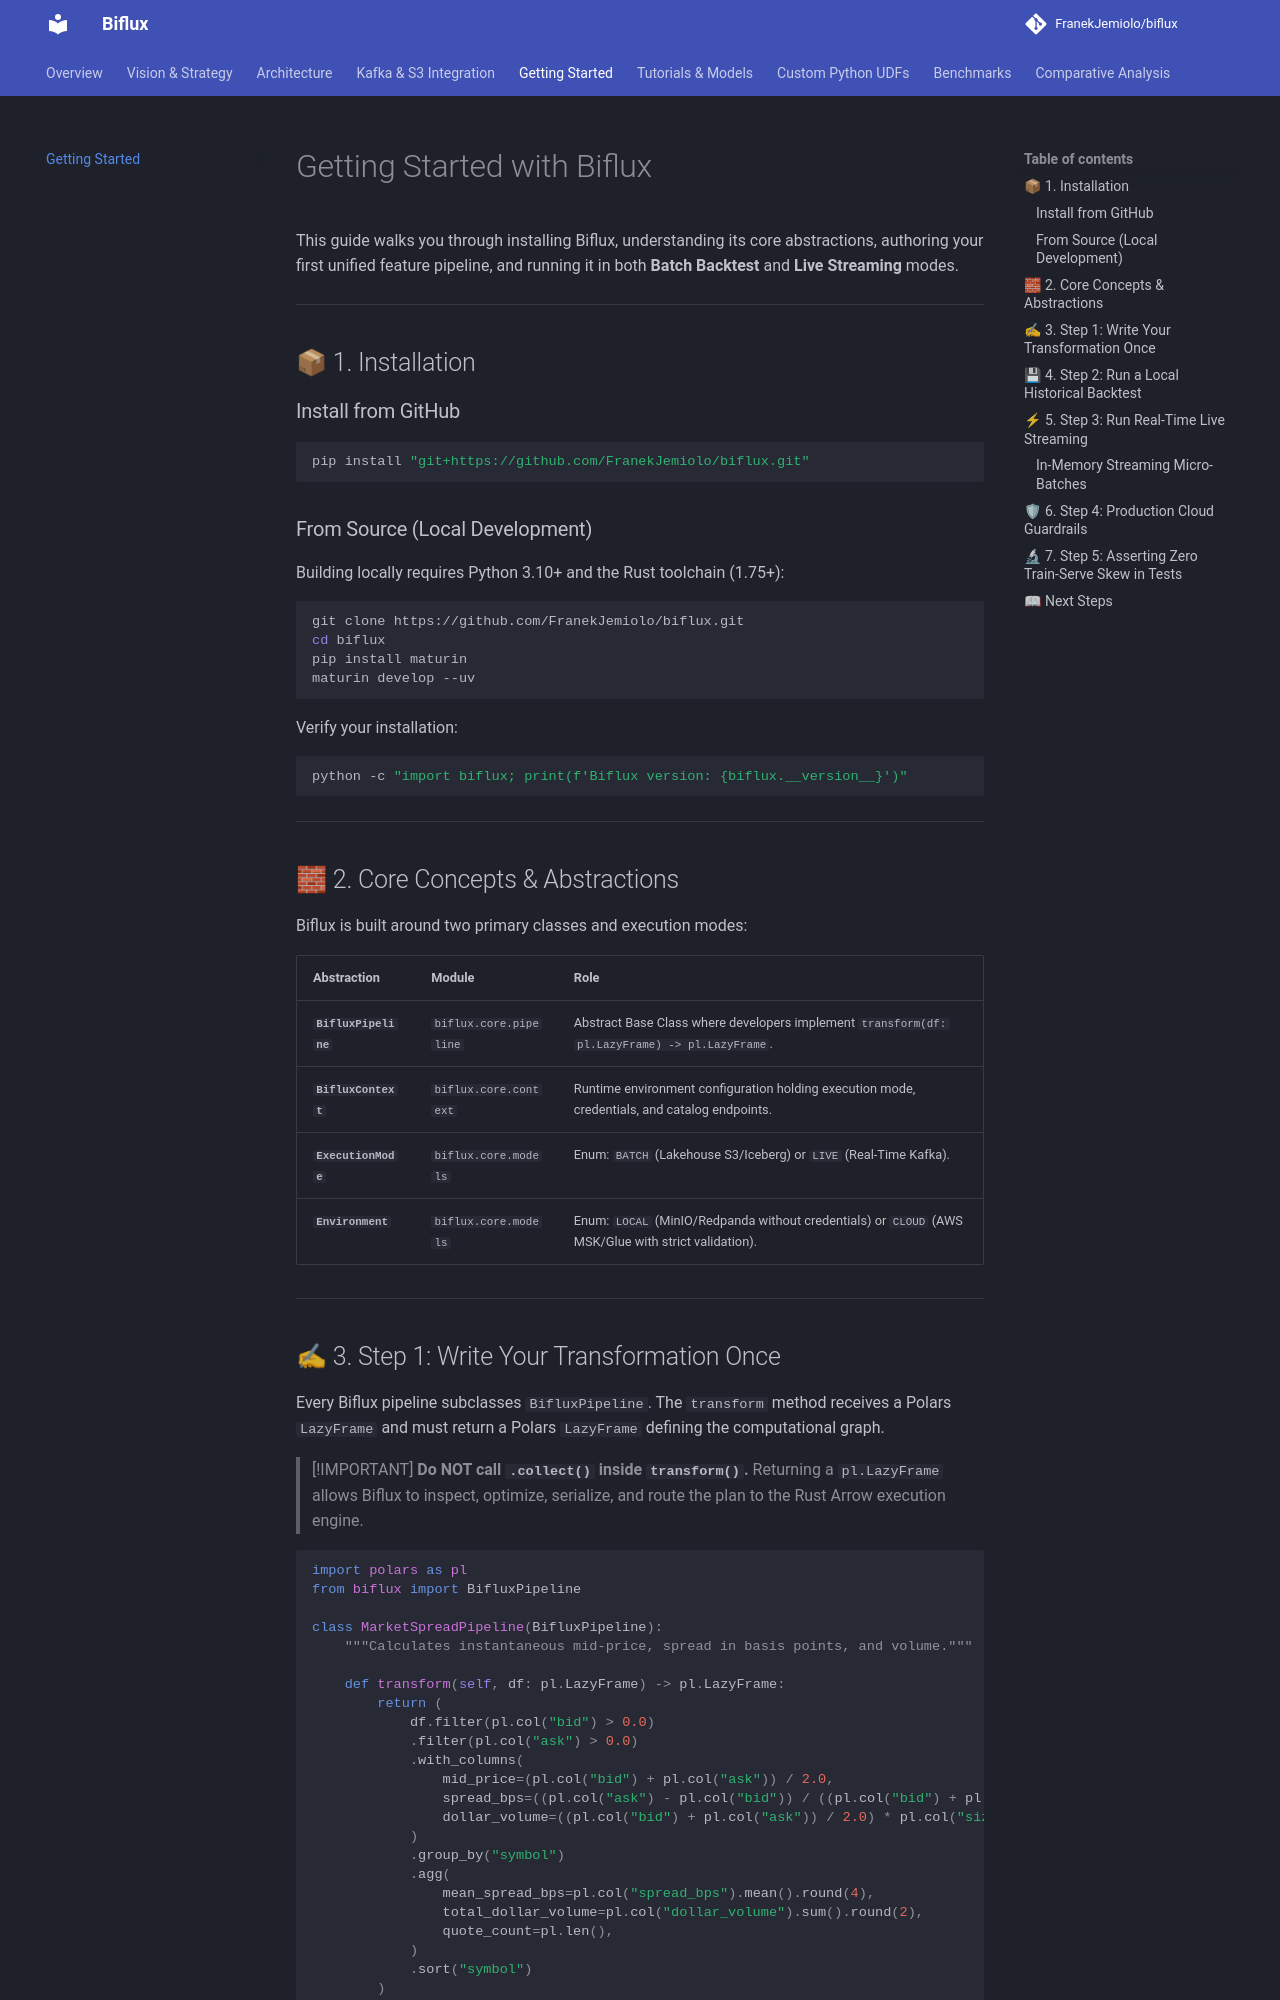

repository: FranekJemiolo/biflux · page: getting_started/index.html · generator: mkdocs

# Getting Started with Biflux

This guide walks you through installing Biflux, understanding its core abstractions, authoring your first unified feature pipeline, and running it in both **Batch Backtest** and **Live Streaming** modes.

---

## 📦 1. Installation

### Install from GitHub
```bash
pip install "git+https://github.com/FranekJemiolo/biflux.git"
```

### From Source (Local Development)
Building locally requires Python 3.10+ and the Rust toolchain (1.75+):

```bash
git clone https://github.com/FranekJemiolo/biflux.git
cd biflux
pip install maturin
maturin develop --uv
```

Verify your installation:
```bash
python -c "import biflux; print(f'Biflux version: {biflux.__version__}')"
```

---

## 🧱 2. Core Concepts & Abstractions

Biflux is built around two primary classes and execution modes:

| Abstraction | Module | Role |
| :--- | :--- | :--- |
| **`BifluxPipeline`** | `biflux.core.pipeline` | Abstract Base Class where developers implement `transform(df: pl.LazyFrame) -> pl.LazyFrame`. |
| **`BifluxContext`** | `biflux.core.context` | Runtime environment configuration holding execution mode, credentials, and catalog endpoints. |
| **`ExecutionMode`** | `biflux.core.models` | Enum: `BATCH` (Lakehouse S3/Iceberg) or `LIVE` (Real-Time Kafka). |
| **`Environment`** | `biflux.core.models` | Enum: `LOCAL` (MinIO/Redpanda without credentials) or `CLOUD` (AWS MSK/Glue with strict validation). |

---

## ✍ 3. Step 1: Write Your Transformation Once

Every Biflux pipeline subclasses `BifluxPipeline`. The `transform` method receives a Polars `LazyFrame` and must return a Polars `LazyFrame` defining the computational graph.

> [!IMPORTANT]
> **Do NOT call `.collect()` inside `transform()`.** Returning a `pl.LazyFrame` allows Biflux to inspect, optimize, serialize, and route the plan to the Rust Arrow execution engine.

```python
import polars as pl
from biflux import BifluxPipeline

class MarketSpreadPipeline(BifluxPipeline):
    """Calculates instantaneous mid-price, spread in basis points, and volume."""

    def transform(self, df: pl.LazyFrame) -> pl.LazyFrame:
        return (
            df.filter(pl.col("bid") > 0.0)
            .filter(pl.col("ask") > 0.0)
            .with_columns(
                mid_price=(pl.col("bid") + pl.col("ask")) / 2.0,
                spread_bps=((pl.col("ask") - pl.col("bid")) / ((pl.col("bid") + pl.col("ask")) / 2.0)) * 10000.0,
                dollar_volume=((pl.col("bid") + pl.col("ask")) / 2.0) * pl.col("size"),
            )
            .group_by("symbol")
            .agg(
                mean_spread_bps=pl.col("spread_bps").mean().round(4),
                total_dollar_volume=pl.col("dollar_volume").sum().round(2),
                quote_count=pl.len(),
            )
            .sort("symbol")
        )
```

---
